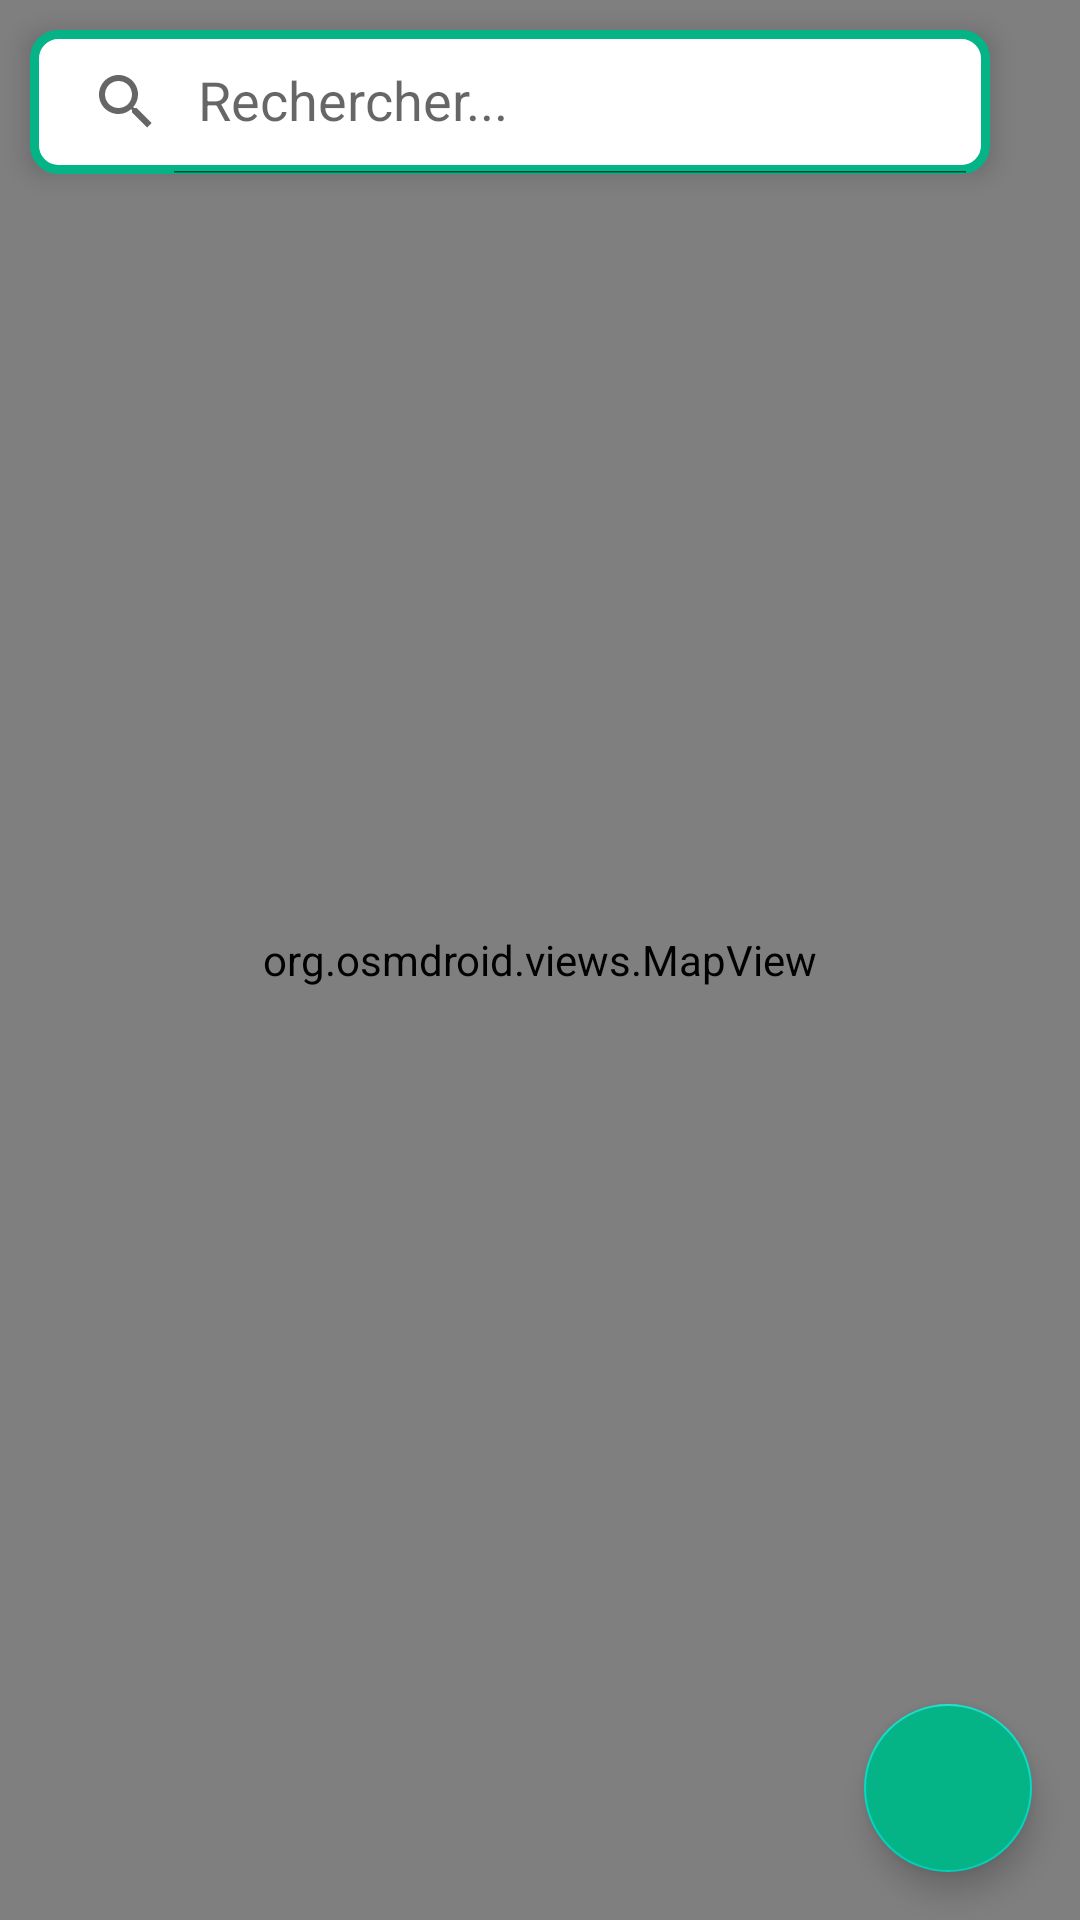

The Android layout XML behind this screen, and the referenced resources:
<!-- AndroidManifest.xml: activity theme AppTheme -->
<!-- res/layout/activity_main.xml -->
<?xml version="1.0" encoding="utf-8"?>
<androidx.coordinatorlayout.widget.CoordinatorLayout xmlns:android="http://schemas.android.com/apk/res/android"
    xmlns:tools="http://schemas.android.com/tools"
    xmlns:app="http://schemas.android.com/apk/res-auto"
    android:layout_width="match_parent"
    android:layout_height="match_parent"
    tools:context=".MainActivity">
<RelativeLayout
    android:layout_width="match_parent"
    android:layout_height="match_parent">

    <org.osmdroid.views.MapView
        android:id="@+id/map"
        android:layout_width="match_parent"
        android:layout_height="match_parent" >

    </org.osmdroid.views.MapView>
<LinearLayout
    android:layout_width="match_parent"
    android:orientation="horizontal"
    android:layout_height="wrap_content">
    <androidx.appcompat.widget.SearchView
        android:layout_width="wrap_content"
        android:layout_height="match_parent"
        android:id="@+id/sv_location"
        app:queryHint="Rechercher..."
        app:iconifiedByDefault="false"
        android:layout_margin="10dp"
        android:elevation="5dp"
        android:background="@drawable/bg_round"/>

    <ImageView
        android:id="@+id/btnParam"
        android:layout_width="match_parent"
        android:layout_height="match_parent"
        android:src="@mipmap/ic_settings"
        android:layout_margin="10dp"/>

</LinearLayout>





</RelativeLayout>
    <com.google.android.material.floatingactionbutton.FloatingActionButton
        android:id="@+id/floating_action_button"
        style="@style/Widget.Design.FloatingActionButton"
        android:layout_width="wrap_content"
        android:layout_height="wrap_content"
        android:backgroundTint="@color/colorPrimary"
        android:layout_gravity="bottom|end"
        android:layout_margin="16dp"
        app:srcCompat="@drawable/ic_plus"/>
</androidx.coordinatorlayout.widget.CoordinatorLayout>
<!-- resources referenced by this layout -->
<resources>
  <color name="colorPrimary">#04B486</color>
  <!-- drawable bg_round (drawable) -->
  <?xml version="1.0" encoding="utf-8"?>
  <shape xmlns:android="http://schemas.android.com/apk/res/android"
      android:shape="rectangle">
    <solid android:color="@color/white"/>
      <stroke android:width="3dp" android:color="@color/colorPrimary"/>
      <corners android:radius="8dp"/>
  </shape>
  <!-- mipmap ic_settings: png bitmap (mipmap-hdpi, 3468 bytes) -->
  <style name="AppTheme" parent="Theme.AppCompat.Light.DarkActionBar">
          
          <item name="colorPrimary">@color/colorPrimary</item>
          <item name="colorPrimaryDark">@color/colorPrimaryDark</item>
          <item name="colorAccent">@color/colorAccent</item>
          <item name="android:navigationBarColor">@color/colorPrimary</item>
          <item name="android:windowDrawsSystemBarBackgrounds">true</item>
          <item name="android:statusBarColor">@color/colorPrimary</item>
  
      </style>
  <color name="white">#FFFFFF</color>
  <color name="colorPrimaryDark">#04B486</color>
  <color name="colorAccent">#03DAC5</color>
</resources>
